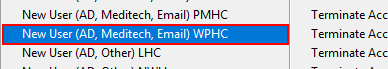
Task: NTTData Template - Robotic Enterprise Framework
Workflow: Request Access Type

Step 1 [then]: click (aruser.exe)

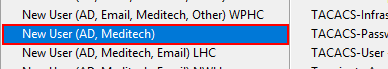
Step 2 [then]: click on 'New User AD and Meditech' (aruser.exe) (repeated 3 times)

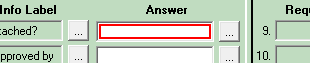
Step 5 [try]: type "y" into the element 'Default Value - Requirements' in window 'BMC Remedy User - Request Management*' (aruser.exe)

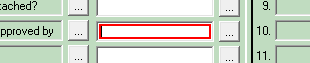
Step 6: type "y" into the element 'Default Value - Requirements2' in window 'BMC Remedy User - Request Management*' (aruser.exe)

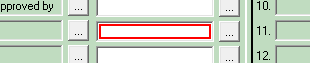
Step 7: type "y" into the element 'Default Value - Requirements3' in window 'BMC Remedy User - Request Management*' (aruser.exe)

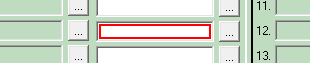
Step 8: type "y" into the element 'Default Value - Requirements4' in window 'BMC Remedy User - Request Management*' (aruser.exe)

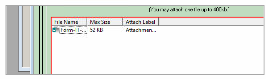
Step 9 [try]: click on the list in window 'BMC Remedy User - Request Management*' (aruser.exe)

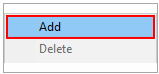
Step 10: click on 'Add To Uload The File Path' (aruser.exe)

Step 11: Attach Window 'To Upload The File ' on the dialog in window 'Add Attachment' (aruser.exe) (no picture)

Step 12 [try]: type [Str_AttachFilepath] (no picture)

Step 13: click in window 'Open' (no picture)

Step 14 [try]: get-text from 'Ticket Created Number' in window 'AR System User - Note' (aruser.exe) (no picture)

Step 15 [try]: click on the push button 'Close' in window 'BMC Remedy User - Request Management*' (aruser.exe) (no picture)

Step 16 [try]: click on 'New User AD and Meditech' (aruser.exe) (same screen as step 2)

Step 17 [try]: type "y" into the element 'Default Value - Requirements' in window 'BMC Remedy User - Request Management*' (aruser.exe) (same screen as step 5)

Step 18: type "y" into the element 'Default Value - Requirements2' in window 'BMC Remedy User - Request Management*' (aruser.exe) (same screen as step 6)

Step 19: type "y" into the element 'Default Value - Requirements3' in window 'BMC Remedy User - Request Management*' (aruser.exe) (same screen as step 7)

Step 20: type "y" into the element 'Default Value - Requirements4' in window 'BMC Remedy User - Request Management*' (aruser.exe) (same screen as step 8)

Step 21 [try]: click on the list in window 'BMC Remedy User - Request Management*' (aruser.exe) (same screen as step 9)

Step 22: click on 'Add To Uload The File Path' (aruser.exe) (same screen as step 10)

Step 23: Attach Window 'To Upload The File ' on the dialog in window 'Add Attachment' (aruser.exe) (no picture)

Step 24 [try]: type [Str_AttachFilepath] (no picture)

Step 25: click in window 'Open' (no picture)

Step 26 [try]: get-text from 'Ticket Created Number' in window 'AR System User - Note' (aruser.exe) (no picture)

Step 27 [try]: click on the push button 'Close' in window 'BMC Remedy User - Request Management*' (aruser.exe) (no picture)

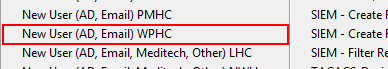
Step 28 [then]: click on 'Ad Email Wphc' (aruser.exe)

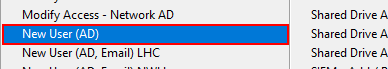
Step 29 [else]: click on 'menu item  New User (AD)' (aruser.exe)

Step 30 [try]: type "y" into the element 'Default Value - Requirements' in window 'BMC Remedy User - Request Management*' (aruser.exe) (same screen as step 5)

Step 31: type "y" into the element 'Default Value - Requirements2' in window 'BMC Remedy User - Request Management*' (aruser.exe) (same screen as step 6)

Step 32: type "y" into the element 'Default Value - Requirements3' in window 'BMC Remedy User - Request Management*' (aruser.exe) (same screen as step 7)

Step 33: type "y" into the element 'Default Value - Requirements4' in window 'BMC Remedy User - Request Management*' (aruser.exe) (same screen as step 8)

Step 34 [try]: click on the list in window 'BMC Remedy User - Request Management*' (aruser.exe) (same screen as step 9)

Step 35: click on 'Add To Uload The File Path' (aruser.exe) (same screen as step 10)

Step 36: Attach Window 'To Upload The File ' on the dialog in window 'Add Attachment' (aruser.exe) (no picture)

Step 37 [try]: type [Str_AttachFilepath] (no picture)

Step 38: click in window 'Open' (no picture)

Step 39 [try]: get-text from 'Ticket Created Number' in window 'AR System User - Note' (aruser.exe) (no picture)

Step 40 [try]: click on the push button 'Close' in window 'BMC Remedy User - Request Management*' (aruser.exe) (no picture)

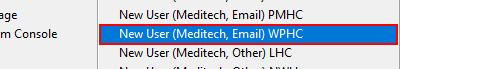
Step 41 [then]: click on 'New User Meditech And Email' (aruser.exe)

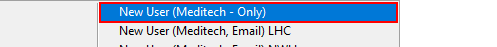
Step 42 [else]: click (aruser.exe)

Step 43 [try]: type "y" into the element 'Default Value - Requirements' in window 'BMC Remedy User - Request Management*' (aruser.exe) (same screen as step 5)

Step 44: type "y" into the element 'Default Value - Requirements2' in window 'BMC Remedy User - Request Management*' (aruser.exe) (same screen as step 6)

Step 45: type "y" into the element 'Default Value - Requirements3' in window 'BMC Remedy User - Request Management*' (aruser.exe) (same screen as step 7)

Step 46: type "y" into the element 'Default Value - Requirements4' in window 'BMC Remedy User - Request Management*' (aruser.exe) (same screen as step 8)

Step 47 [try]: click on the list in window 'BMC Remedy User - Request Management*' (aruser.exe) (same screen as step 9)

Step 48: click on 'Add To Uload The File Path' (aruser.exe) (same screen as step 10)

Step 49: Attach Window 'To Upload The File ' on the dialog in window 'Add Attachment' (aruser.exe) (no picture)

Step 50 [try]: type [Str_AttachFilepath] (no picture)

Step 51: click in window 'Open' (no picture)

Step 52 [try]: get-text from 'Ticket Created Number' in window 'AR System User - Note' (aruser.exe) (no picture)

Step 53 [try]: click on the push button 'Close' in window 'BMC Remedy User - Request Management*' (aruser.exe) (no picture)

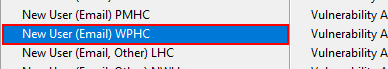
Step 54 [then]: click on 'New User Only Email' (aruser.exe)

Step 55: type "y" into the element 'Default Value - Requirements' in window 'BMC Remedy User - Request Management*' (aruser.exe) (same screen as step 5)

Step 56: type "y" into the element 'Default Value - Requirements2' in window 'BMC Remedy User - Request Management*' (aruser.exe) (same screen as step 6)

Step 57: type "y" into the element 'Default Value - Requirements3' in window 'BMC Remedy User - Request Management*' (aruser.exe) (same screen as step 7)

Step 58: type "y" into the element 'Default Value - Requirements4' in window 'BMC Remedy User - Request Management*' (aruser.exe) (same screen as step 8)

Step 59: click on the list in window 'BMC Remedy User - Request Management*' (aruser.exe) (same screen as step 9)

Step 60: click on 'Add To Uload The File Path' (aruser.exe) (same screen as step 10)